9-way image classification set "dataset_unificado" from GitHub (Portant346/maze_solver_model_comparison); label vocabulary: arrow left, arrow right, arrow up, cross, free path, goal, wall, wall left, wall right.

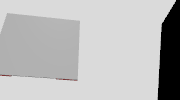
Label: free path

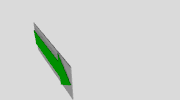
Label: arrow right

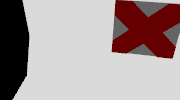
Label: cross

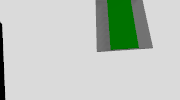
Label: arrow up

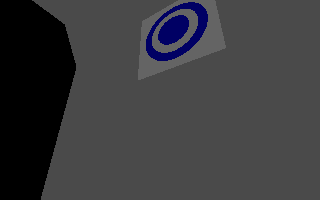
Label: goal

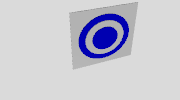
Label: goal
